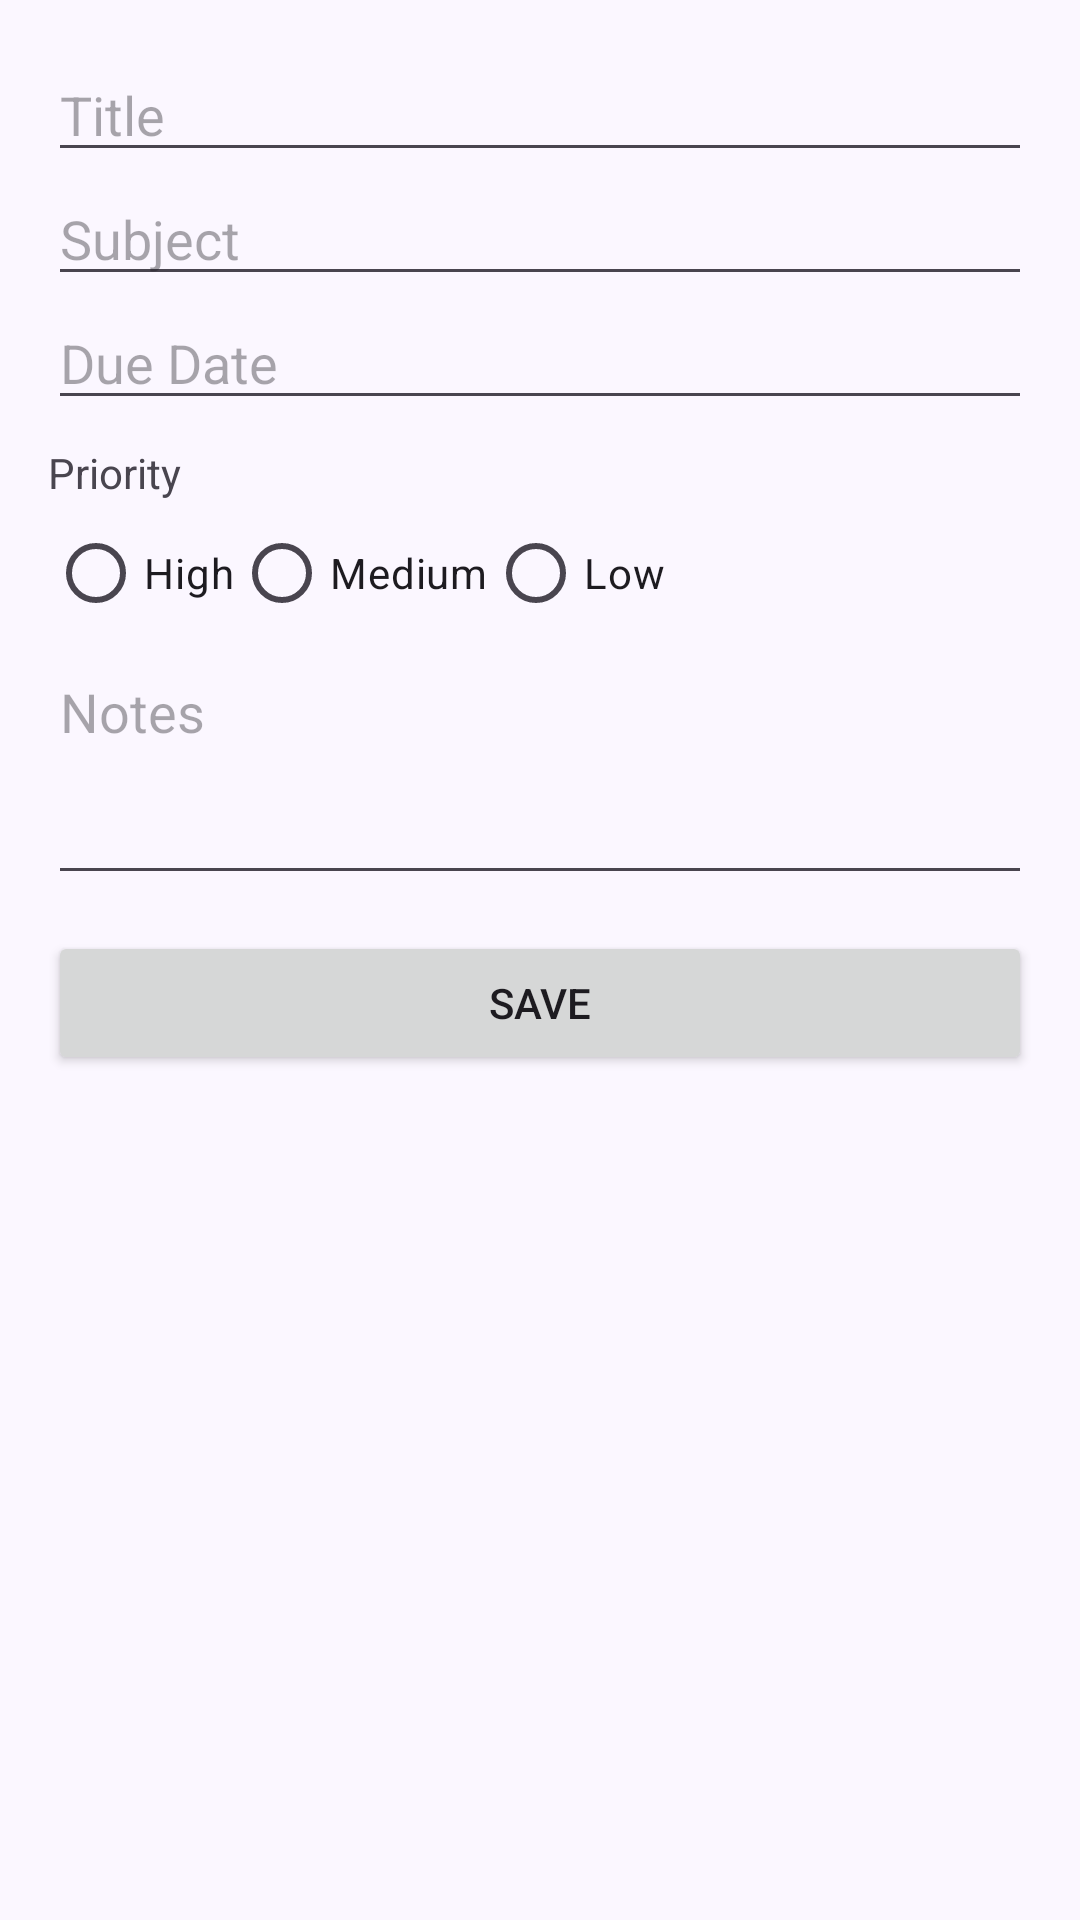

Reconstruct the res/layout file that produces this screen, plus the resources it refers to.
<!-- AndroidManifest.xml: application theme Theme.HomeworkPlannerApp -->
<!-- res/layout/activity_add_task.xml -->
<?xml version="1.0" encoding="utf-8"?>
<ScrollView xmlns:android="http://schemas.android.com/apk/res/android"
    xmlns:app="http://schemas.android.com/apk/res-auto"
    android:layout_width="match_parent"
    android:layout_height="match_parent">

    <LinearLayout
        android:orientation="vertical"
        android:padding="16dp"
        android:layout_width="match_parent"
        android:layout_height="wrap_content">

        <EditText
            android:id="@+id/editTextTitle"
            android:hint="Title"
            android:layout_width="match_parent"
            android:layout_height="wrap_content" />

        <EditText
            android:id="@+id/editTextSubject"
            android:hint="Subject"
            android:layout_width="match_parent"
            android:layout_height="wrap_content" />

        <EditText
            android:id="@+id/editTextDueDate"
            android:hint="Due Date"
            android:layout_width="match_parent"
            android:layout_height="wrap_content" />

        <TextView
            android:layout_marginTop="8dp"
            android:text="Priority"
            android:layout_width="wrap_content"
            android:layout_height="wrap_content" />

        <RadioGroup
            android:id="@+id/radioGroupPriority"
            android:orientation="horizontal"
            android:layout_width="wrap_content"
            android:layout_height="wrap_content">

            <RadioButton
                android:id="@+id/radioHigh"
                android:text="High"
                android:layout_width="wrap_content"
                android:layout_height="wrap_content" />

            <RadioButton
                android:id="@+id/radioMedium"
                android:text="Medium"
                android:layout_width="wrap_content"
                android:layout_height="wrap_content" />

            <RadioButton
                android:id="@+id/radioLow"
                android:text="Low"
                android:layout_width="wrap_content"
                android:layout_height="wrap_content" />
        </RadioGroup>

        <EditText
            android:id="@+id/editTextNotes"
            android:hint="Notes"
            android:minLines="3"
            android:gravity="top"
            android:layout_width="match_parent"
            android:layout_height="wrap_content" />

        <Button
            android:id="@+id/buttonSave"
            android:text="Save"
            android:layout_marginTop="12dp"
            android:layout_width="match_parent"
            android:layout_height="wrap_content" />

    </LinearLayout>
</ScrollView>
<!-- resources referenced by this layout -->
<resources>
  <style name="Theme.HomeworkPlannerApp" parent="Base.Theme.HomeworkPlannerApp" />
  <style name="Base.Theme.HomeworkPlannerApp" parent="Theme.Material3.DayNight.NoActionBar">
          <item name="colorPrimary">@color/pastel_blue</item>
          <item name="colorPrimaryVariant">@color/pastel_blue</item>
          <item name="colorOnPrimary">@color/text_primary</item>
          <item name="android:windowBackground">@color/background_light</item>
      </style>
  <color name="pastel_blue">#A7C7E7</color>
  <color name="text_primary">#333333</color>
  <color name="background_light">#FBF7FF</color>
</resources>
